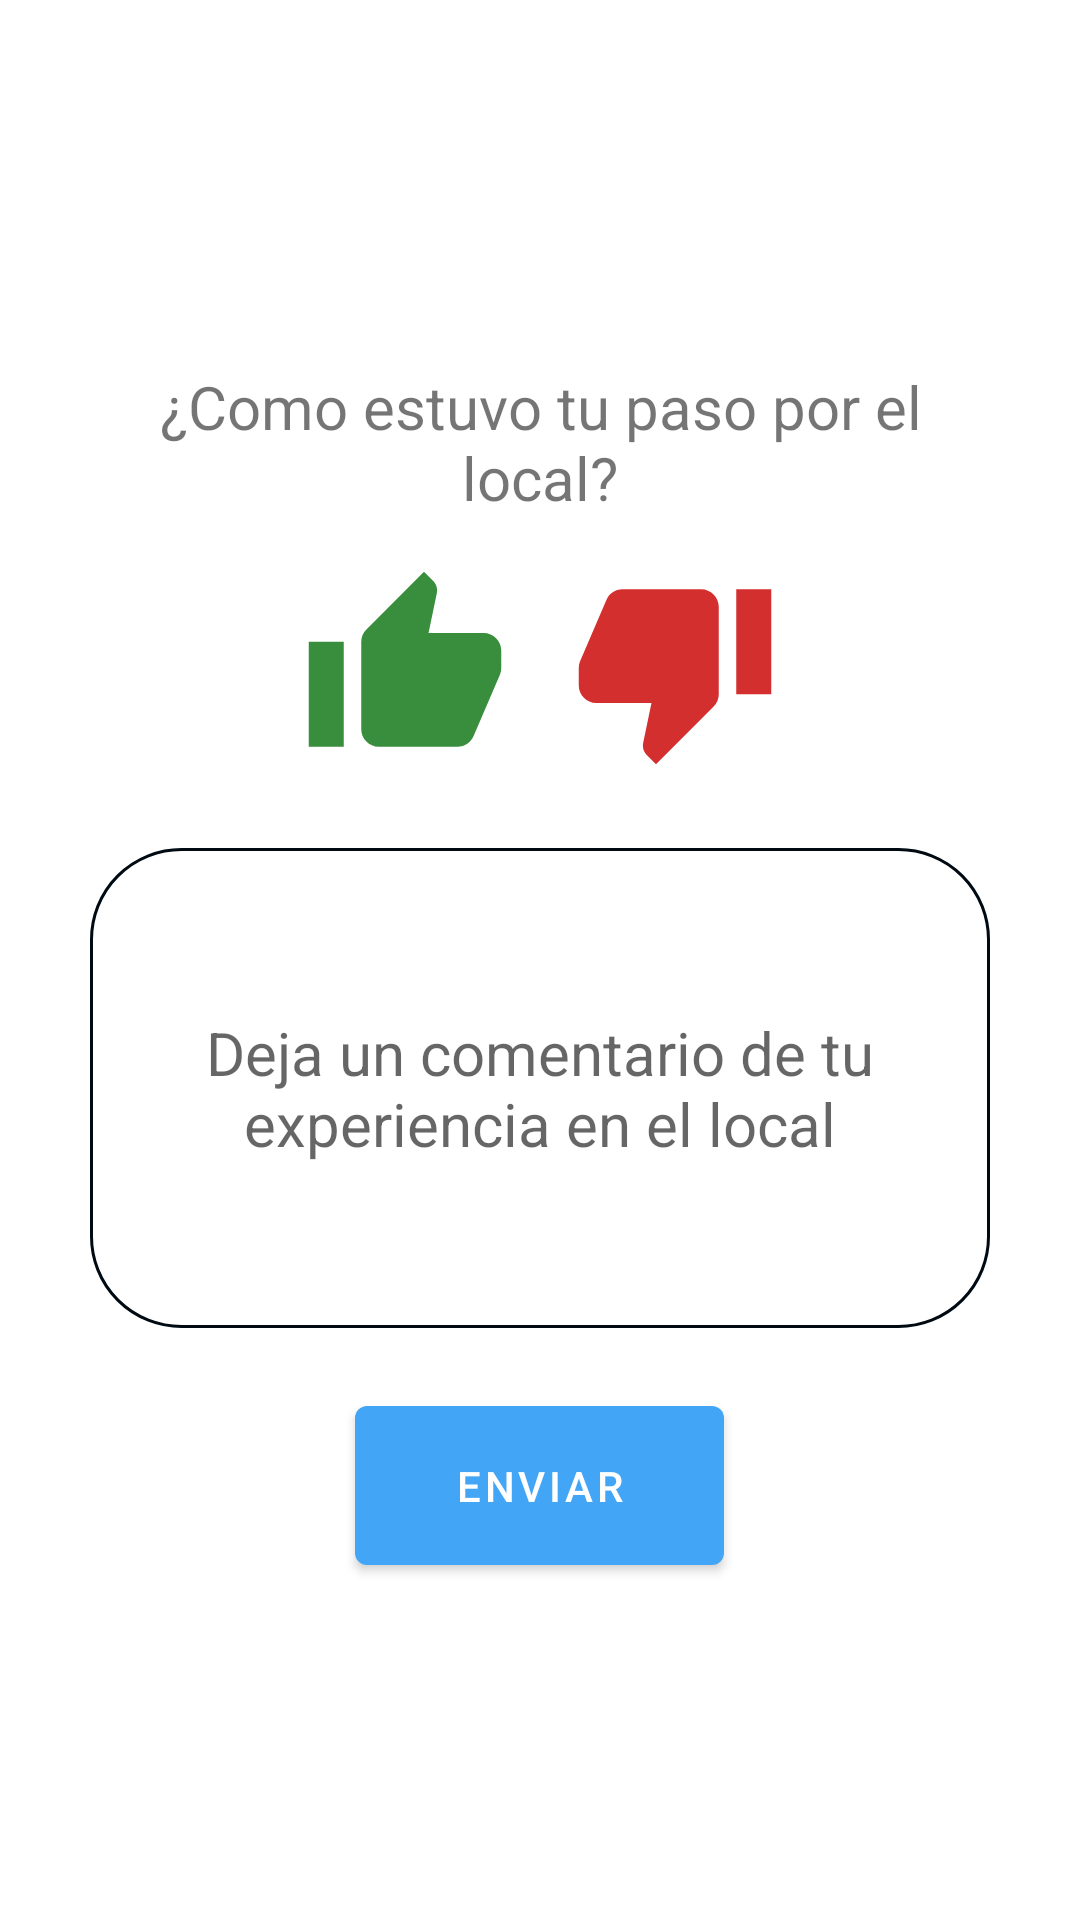

Reconstruct the res/layout file that produces this screen, plus the resources it refers to.
<!-- AndroidManifest.xml: application theme AppTheme -->
<!-- res/layout/activity_reputacion_usuario.xml -->
<?xml version="1.0" encoding="utf-8"?>
<LinearLayout xmlns:android="http://schemas.android.com/apk/res/android"
    xmlns:tools="http://schemas.android.com/tools"
    android:layout_width="match_parent"
    android:layout_height="match_parent"
    android:orientation="vertical"

    android:background="@drawable/fondocoloresapp"


    tools:context=".fragments.ReputacionFragment">
<LinearLayout
    android:orientation="vertical"
    android:layout_width="300dp"
    android:layout_height="550dp"
    android:gravity="center"
    android:layout_marginTop="40dp"
    android:layout_gravity="center"
    >



    <TextView
        android:layout_width="match_parent"
        android:layout_height="wrap_content"
        android:layout_marginTop="20dp"
        android:text="¿Como estuvo tu paso por el local?"
        android:textSize="20dp"
        android:gravity="center"

        ></TextView>
    <LinearLayout
        android:layout_width="match_parent"
        android:layout_height="100dp"
        android:gravity="center"
        >


        <ImageButton
            android:layout_width="70dp"
            android:layout_height="70dp"
            android:background="@drawable/megusta"
            ></ImageButton>
        <ImageButton
            android:layout_width="70dp"
            android:layout_height="70dp"
            android:background="@drawable/nomegusta"
            android:layout_marginLeft="20dp"
            ></ImageButton>
    </LinearLayout>


    <EditText
        android:layout_width="match_parent"
        android:layout_height="160dp"
        android:layout_marginTop="10dp"
        android:background="@drawable/style_bordes_editext"
        android:hint="Deja un comentario de tu experiencia en el local"
        android:textSize="20dp"
        android:gravity="center"
        ></EditText>

    <com.google.android.material.button.MaterialButton
        android:id="@+id/btn_enviar_reputacion"
        android:layout_marginTop="20dp"
        android:layout_width="123dp"
        android:layout_height="65dp"
        android:layout_gravity="center"
        android:text="enviar"


        ></com.google.android.material.button.MaterialButton>



</LinearLayout>


</LinearLayout>
<!-- resources referenced by this layout -->
<resources>
  <!-- drawable megusta (drawable) -->
  <vector xmlns:android="http://schemas.android.com/apk/res/android"
          android:width="24dp"
          android:height="24dp"
          android:viewportWidth="24.0"
          android:viewportHeight="24.0">
      <path
          android:fillColor="#388e3c"
          android:pathData="M1,21h4L5,9L1,9v12zM23,10c0,-1.1 -0.9,-2 -2,-2h-6.31l0.95,-4.57 0.03,-0.32c0,-0.41 -0.17,-0.79 -0.44,-1.06L14.17,1 7.59,7.59C7.22,7.95 7,8.45 7,9v10c0,1.1 0.9,2 2,2h9c0.83,0 1.54,-0.5 1.84,-1.22l3.02,-7.05c0.09,-0.23 0.14,-0.47 0.14,-0.73v-1.91l-0.01,-0.01L23,10z"/>
  </vector>
  <!-- drawable nomegusta (drawable) -->
  <vector xmlns:android="http://schemas.android.com/apk/res/android"
          android:width="24dp"
          android:height="24dp"
          android:viewportWidth="24.0"
          android:viewportHeight="24.0">
      <path
          android:fillColor="#d32f2f"
          android:pathData="M15,3L6,3c-0.83,0 -1.54,0.5 -1.84,1.22l-3.02,7.05c-0.09,0.23 -0.14,0.47 -0.14,0.73v1.91l0.01,0.01L1,14c0,1.1 0.9,2 2,2h6.31l-0.95,4.57 -0.03,0.32c0,0.41 0.17,0.79 0.44,1.06L9.83,23l6.59,-6.59c0.36,-0.36 0.58,-0.86 0.58,-1.41L17,5c0,-1.1 -0.9,-2 -2,-2zM19,3v12h4L23,3h-4z"/>
  </vector>
  <!-- drawable style_bordes_editext (drawable) -->
  <?xml version="1.0" encoding="utf-8"?>
  <shape xmlns:android="http://schemas.android.com/apk/res/android" android:shape="rectangle">
  
      <stroke android:width="1sp"
          android:color="#000a12" />
      <padding
          android:bottom="10sp"
          android:right="10sp"
          android:left="10sp"
          android:top="10sp" />
  
      <corners android:radius="30dp" />
  
  
  
  </shape>
  <style name="AppTheme" parent="Theme.MaterialComponents.Light.DarkActionBar">
  
          <item name="colorPrimary">@color/colorPrimary</item>
          <item name="colorPrimaryDark">@color/colorPrimaryDark</item>
          <item name="colorAccent">@color/colorAccent</item>
          <item name="textInputStyle">@style/AppTextField</item>
          <item name="popupMenuStyle">@style/Widget.MaterialComponents.PopupMenu</item>
  
          <item name="actionOverflowMenuStyle">@style/Widget.MaterialComponents.PopupMenu.Overflow</item>
      </style>
  <color name="colorPrimary">#42a5f5</color>
  <color name="colorPrimaryDark">#0077c2</color>
  <color name="colorAccent">#D81B60</color>
  <style name="AppTextField" parent="Widget.MaterialComponents.TextInputLayout.OutlinedBox">
  
          <item name="boxBackgroundColor">@android:color/white</item>
      </style>
</resources>
